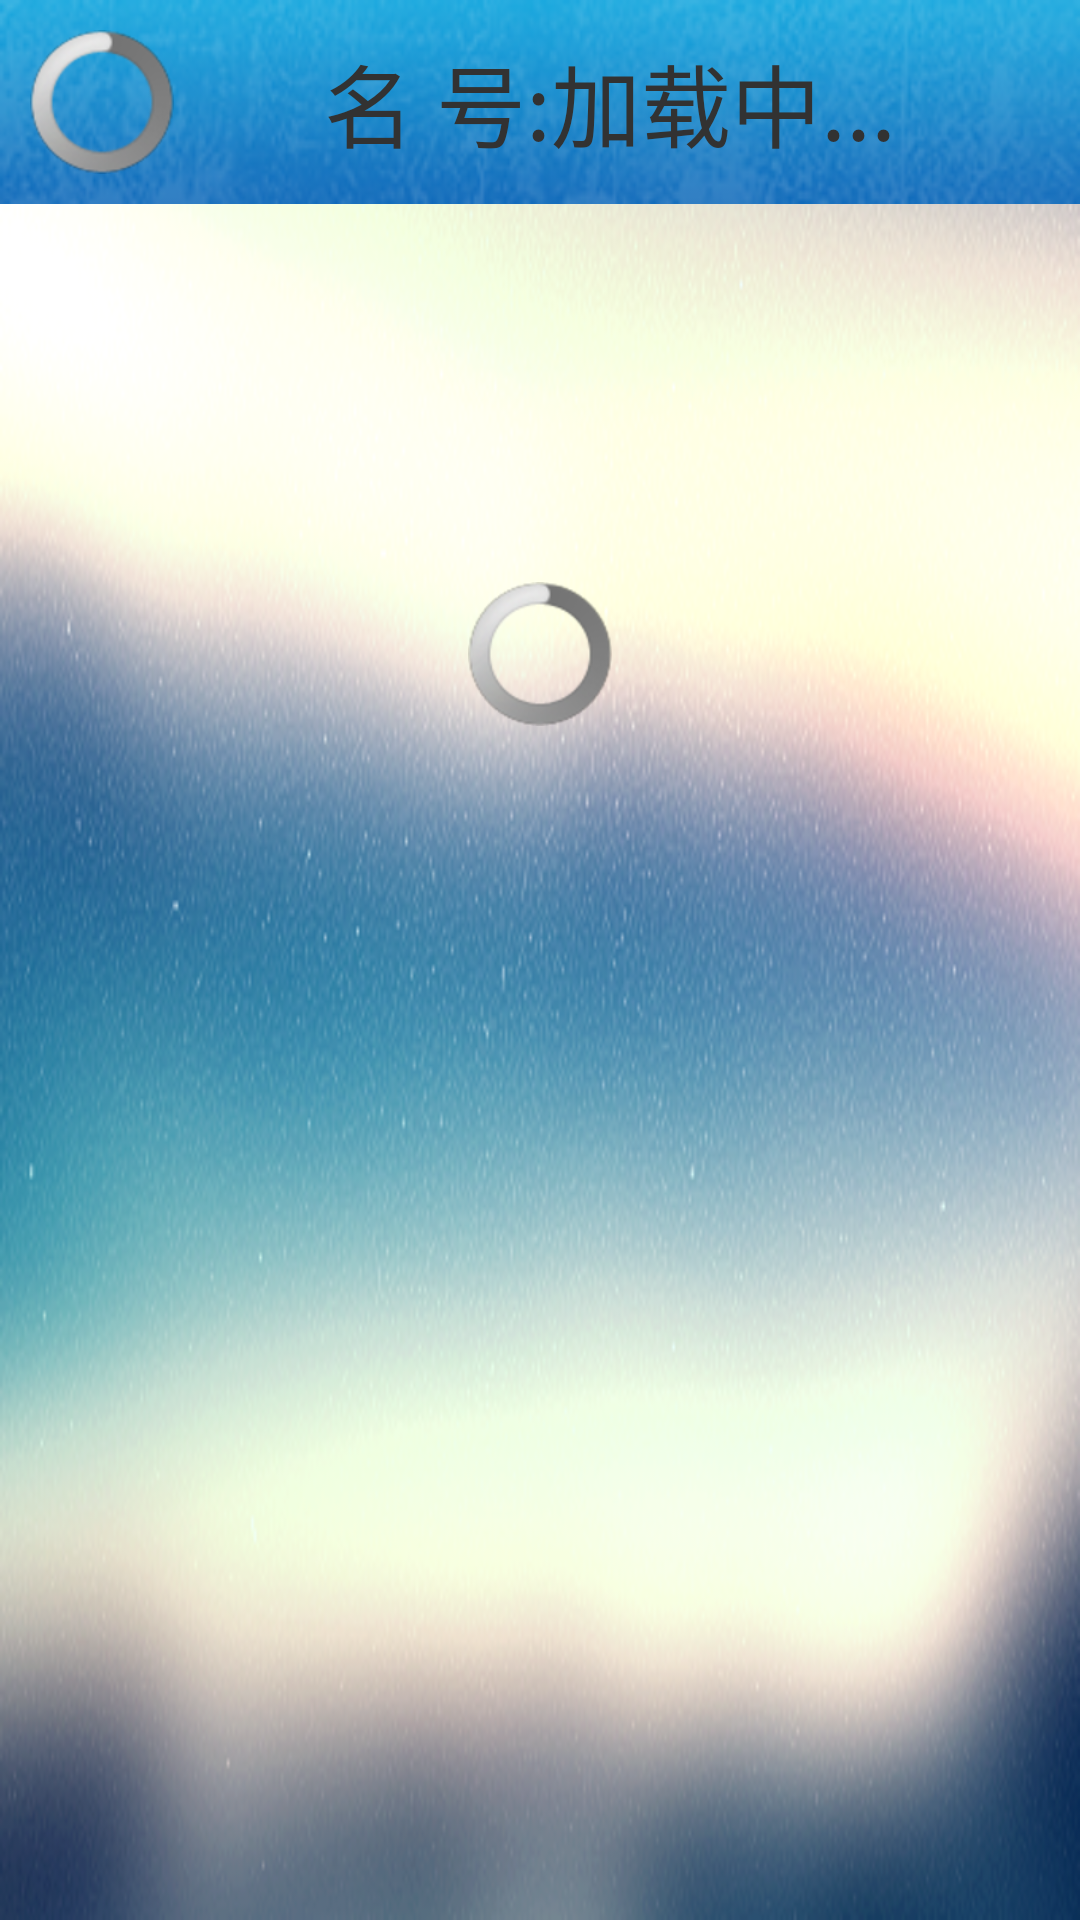

Android layout source for this screen:
<!-- AndroidManifest.xml: application theme AppTheme -->
<!-- res/layout/author.xml -->
<RelativeLayout xmlns:android="http://schemas.android.com/apk/res/android"
    android:layout_width="match_parent"
    android:layout_height="match_parent"
    android:orientation="vertical" >
    
<LinearLayout
        android:id="@+id/yincan"
        android:layout_width="wrap_content"
        android:layout_height="wrap_content"
        android:layout_marginTop="5dp"
        android:gravity="center"
        android:orientation="vertical" >

        <Button
            android:id="@+id/button1"
            style="@style/ButtonText"
            android:layout_width="wrap_content"
            android:layout_height="wrap_content"
            android:background="@drawable/btn_select"
            android:text="我的藏书" />

        <Button
            android:id="@+id/button2"
            style="@style/ButtonText"
            android:layout_marginTop="10dp"
            android:layout_width="wrap_content"
            android:layout_height="wrap_content"
            android:layout_marginLeft="5dp"
            android:background="@drawable/btn_select"
            android:text="重新授权" />
    </LinearLayout>
    <LinearLayout
        android:id="@+id/xianshi"
        android:layout_width="match_parent"
        android:layout_height="match_parent"
        android:background="@drawable/bg"
        android:orientation="vertical" >

        <LinearLayout
            android:layout_width="match_parent"
            android:layout_height="wrap_content"
            android:padding="10dp"
            android:background="@drawable/bar_8"
            android:orientation="horizontal" >

            <FrameLayout
                android:id="@+id/myInfoImageFramelayout"
                android:layout_width="wrap_content"
                android:layout_height="wrap_content"
                android:layout_gravity="center" >

                <ImageView
                    android:id="@+id/myInfoImage"
                    android:layout_width="match_parent"
                    android:layout_height="match_parent"
                    android:layout_marginLeft="5dp"
                    android:scaleType="centerInside" />

                <ProgressBar
                    android:id="@+id/myInfoProgress"
                    android:layout_width="wrap_content"
                    android:layout_height="wrap_content"
                    android:layout_gravity="center" />
            </FrameLayout>

            <LinearLayout
                android:layout_width="match_parent"
                android:layout_height="wrap_content"
                android:layout_gravity="center"
                android:layout_marginLeft="50dp"
                android:orientation="horizontal" >

                <TextView
                    android:layout_width="wrap_content"
                    android:layout_height="wrap_content"
                    android:text="名 号:"
                    android:textSize="30dp" />

                <TextView
                    android:id="@+id/name"
                    android:layout_width="wrap_content"
                    android:layout_height="wrap_content"
                    android:text="加载中..."
                    android:textSize="30dp" />
            </LinearLayout>
        </LinearLayout>
        <FrameLayout
            android:layout_below="@+id/xianshi"
            android:id="@+id/myInfoImageFramelayout"
            android:layout_width="match_parent"
            android:layout_height="300dp"
            android:layout_gravity="center" >

            <ImageView
                android:id="@+id/BigImage"
                android:layout_marginTop="20dp"
                android:layout_width="match_parent"
                android:layout_height="match_parent" />

            <ProgressBar
                android:id="@+id/BigProgress"
                android:layout_width="wrap_content"
                android:layout_height="wrap_content"
                android:layout_gravity="center" />
        </FrameLayout>
 </LinearLayout>
</RelativeLayout>
<!-- resources referenced by this layout -->
<resources>
  <!-- drawable bar_8: png bitmap (drawable-hdpi, 27811 bytes) -->
  <!-- drawable bg: png bitmap (drawable-hdpi, 197178 bytes) -->
  <!-- drawable btn_select (drawable) -->
  <?xml version="1.0" encoding="utf-8"?>
  
  <selector xmlns:android="http://schemas.android.com/apk/res/android">
  
      <item android:drawable="@drawable/btn_blue_select" android:state_pressed="true"/>
      
      <item android:drawable="@drawable/btn_blue" android:state_focused="true"/>
      
      <item android:drawable="@drawable/btn_blue"/>
      
  
  </selector>
  <style name="ButtonText">
          <item name="android:textColor">#FFFFFF</item>
          <item name="android:textSize">20dp</item>
      </style>
  <style name="AppTheme" parent="AppBaseTheme">
      </style>
  <!-- drawable btn_blue_select: png bitmap (drawable-hdpi, 7347 bytes) -->
  <!-- drawable btn_blue: png bitmap (drawable-hdpi, 22032 bytes) -->
  <style name="AppBaseTheme" parent="android:Theme.Light">
          
      </style>
</resources>
